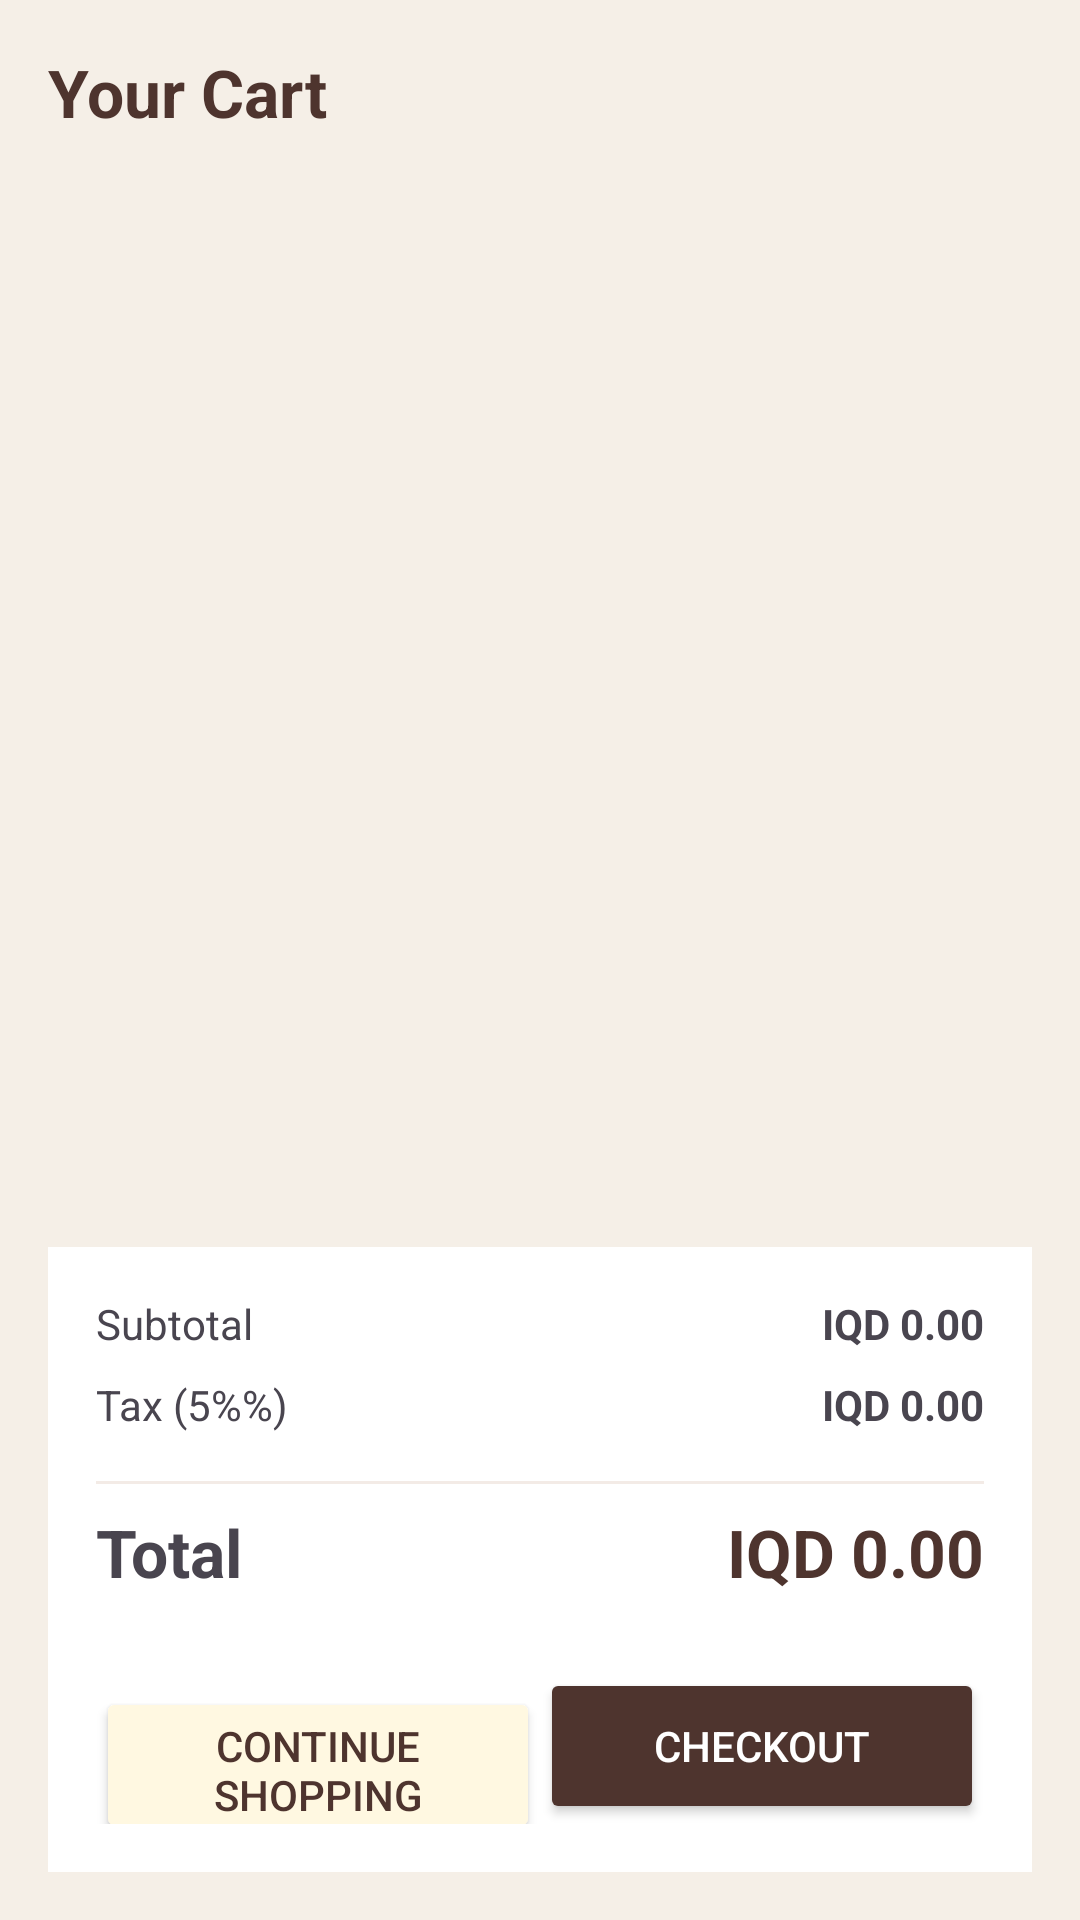

Produce the Android XML layout that renders to this screen, including the resource entries it uses.
<!-- AndroidManifest.xml: application theme Theme.Projectyear -->
<!-- res/layout/activity_cart.xml -->
<?xml version="1.0" encoding="utf-8"?>
<androidx.constraintlayout.widget.ConstraintLayout xmlns:android="http://schemas.android.com/apk/res/android"
    xmlns:app="http://schemas.android.com/apk/res-auto"
    android:layout_width="match_parent"
    android:layout_height="match_parent"
    android:padding="@dimen/spacing_medium"
    android:background="@color/cafe_beige">

    
    <TextView
        android:id="@+id/tv_cart_title"
        android:layout_width="match_parent"
        android:layout_height="wrap_content"
        android:text="@string/cart_title"
        android:textSize="@dimen/text_size_heading"
        android:textStyle="bold"
        android:textColor="@color/cafe_brown"
        app:layout_constraintTop_toTopOf="parent"
        app:layout_constraintStart_toStartOf="parent"
        app:layout_constraintEnd_toEndOf="parent" />

    
    <androidx.recyclerview.widget.RecyclerView
        android:id="@+id/rv_cart_items"
        android:layout_width="match_parent"
        android:layout_height="0dp"
        android:layout_marginTop="@dimen/spacing_medium"
        app:layout_constraintTop_toBottomOf="@id/tv_cart_title"
        app:layout_constraintStart_toStartOf="parent"
        app:layout_constraintEnd_toEndOf="parent"
        app:layout_constraintBottom_toTopOf="@id/ll_cart_summary" />

    
    <LinearLayout
        android:id="@+id/ll_cart_summary"
        android:layout_width="match_parent"
        android:layout_height="wrap_content"
        android:orientation="vertical"
        android:padding="@dimen/spacing_medium"
        android:background="@color/white"
        android:layout_marginTop="@dimen/spacing_medium"
        app:layout_constraintBottom_toBottomOf="parent"
        app:layout_constraintStart_toStartOf="parent"
        app:layout_constraintEnd_toEndOf="parent">

        
        <LinearLayout
            android:layout_width="match_parent"
            android:layout_height="wrap_content"
            android:orientation="horizontal"
            android:layout_marginBottom="@dimen/spacing_small">

            <TextView
                android:layout_width="0dp"
                android:layout_height="wrap_content"
                android:layout_weight="1"
                android:text="@string/lbl_subtotal"
                android:textSize="@dimen/text_size_body" />

            <TextView
                android:id="@+id/tv_subtotal"
                android:layout_width="wrap_content"
                android:layout_height="wrap_content"
                android:text="IQD 0.00"
                android:textSize="@dimen/text_size_body"
                android:textStyle="bold" />
        </LinearLayout>

        
        <LinearLayout
            android:layout_width="match_parent"
            android:layout_height="wrap_content"
            android:orientation="horizontal"
            android:layout_marginBottom="@dimen/spacing_small">

            <TextView
                android:layout_width="0dp"
                android:layout_height="wrap_content"
                android:layout_weight="1"
                android:text="@string/lbl_tax"
                android:textSize="@dimen/text_size_body" />

            <TextView
                android:id="@+id/tv_tax"
                android:layout_width="wrap_content"
                android:layout_height="wrap_content"
                android:text="IQD 0.00"
                android:textSize="@dimen/text_size_body"
                android:textStyle="bold" />
        </LinearLayout>

        
        <View
            android:layout_width="match_parent"
            android:layout_height="1dp"
            android:background="@color/light_gray"
            android:layout_marginVertical="@dimen/spacing_small" />

        
        <LinearLayout
            android:layout_width="match_parent"
            android:layout_height="wrap_content"
            android:orientation="horizontal"
            android:layout_marginBottom="@dimen/spacing_large">

            <TextView
                android:layout_width="0dp"
                android:layout_height="wrap_content"
                android:layout_weight="1"
                android:text="@string/lbl_total"
                android:textSize="@dimen/text_size_title"
                android:textStyle="bold" />

            <TextView
                android:id="@+id/tv_total"
                android:layout_width="wrap_content"
                android:layout_height="wrap_content"
                android:text="IQD 0.00"
                android:textSize="@dimen/text_size_title"
                android:textStyle="bold"
                android:textColor="@color/cafe_brown" />
        </LinearLayout>

        
        <LinearLayout
            android:layout_width="match_parent"
            android:layout_height="wrap_content"
            android:orientation="horizontal"
            android:spacing="@dimen/spacing_medium">

            <Button
                android:id="@+id/btn_continue_shopping"
                android:layout_width="0dp"
                android:layout_height="@dimen/button_height"
                android:layout_weight="1"
                android:text="@string/btn_continue_shopping"
                android:backgroundTint="@color/cafe_cream"
                android:textColor="@color/cafe_brown" />

            <Button
                android:id="@+id/btn_checkout"
                android:layout_width="0dp"
                android:layout_height="@dimen/button_height"
                android:layout_weight="1"
                android:text="@string/btn_checkout"
                android:backgroundTint="@color/cafe_brown"
                android:textColor="@color/white" />
        </LinearLayout>
    </LinearLayout>

</androidx.constraintlayout.widget.ConstraintLayout>
<!-- resources referenced by this layout -->
<resources>
  <color name="cafe_beige">#F5EFE7</color>
  <color name="cafe_brown">#4E342E</color>
  <color name="cafe_cream">#FFF8E1</color>
  <color name="light_gray">#F3EBE6</color>
  <color name="white">#FFFFFFFF</color>
  <dimen name="button_height">52dp</dimen>
  <dimen name="spacing_large">24dp</dimen>
  <dimen name="spacing_medium">16dp</dimen>
  <dimen name="spacing_small">8dp</dimen>
  <dimen name="text_size_body">14sp</dimen>
  <dimen name="text_size_heading">22sp</dimen>
  <dimen name="text_size_title">22sp</dimen>
  <string name="btn_checkout">Checkout</string>
  <string name="btn_continue_shopping">Continue shopping</string>
  <string name="cart_title">Your Cart</string>
  <string name="lbl_subtotal">Subtotal</string>
  <string name="lbl_tax">Tax (5%%)</string>
  <string name="lbl_total">Total</string>
  <style name="Theme.Projectyear" parent="Theme.Material3.DayNight.NoActionBar">
          
          <item name="colorPrimary">@color/md_primary</item>
          <item name="colorOnPrimary">@color/md_on_primary</item>
          <item name="colorPrimaryContainer">@color/md_primary_container</item>
          <item name="colorOnPrimaryContainer">@color/md_on_primary_container</item>
  
          
          <item name="colorSecondary">@color/md_secondary</item>
          <item name="colorOnSecondary">@color/md_on_secondary</item>
          <item name="colorSecondaryContainer">@color/md_secondary_container</item>
          <item name="colorOnSecondaryContainer">@color/md_on_secondary_container</item>
  
          
          <item name="colorTertiary">@color/md_tertiary</item>
          <item name="colorOnTertiary">@color/md_on_tertiary</item>
          <item name="colorTertiaryContainer">@color/md_tertiary_container</item>
          <item name="colorOnTertiaryContainer">@color/md_on_tertiary_container</item>
  
          
          <item name="colorError">@color/md_error</item>
          <item name="colorOnError">@color/md_on_error</item>
  
          
          <item name="colorSurface">@color/md_surface</item>
          <item name="colorOnSurface">@color/md_on_surface</item>
          <item name="colorSurfaceVariant">@color/md_surface_variant</item>
          <item name="colorOnSurfaceVariant">@color/md_on_surface_variant</item>
          <item name="android:colorBackground">@color/md_background</item>
          <item name="colorOnBackground">@color/md_on_background</item>
  
          
          <item name="android:textColorPrimary">@color/md_on_surface</item>
          <item name="android:textColorSecondary">@color/md_on_surface_variant</item>
      </style>
  <color name="md_primary">#4E342E</color>
  <color name="md_on_primary">#FFFFFF</color>
  <color name="md_primary_container">#BCAAA4</color>
  <color name="md_on_primary_container">#1A0800</color>
  <color name="md_secondary">#FF8F00</color>
  <color name="md_on_secondary">#FFFFFF</color>
  <color name="md_secondary_container">#FFF8E1</color>
  <color name="md_on_secondary_container">#FF6F00</color>
  <color name="md_tertiary">#558B2F</color>
  <color name="md_on_tertiary">#FFFFFF</color>
  <color name="md_tertiary_container">#DCEDC8</color>
  <color name="md_on_tertiary_container">#1B5E20</color>
  <color name="md_error">#B00020</color>
  <color name="md_on_error">#FFFFFF</color>
  <color name="md_surface">#FFFBF7</color>
  <color name="md_on_surface">#1C1B1F</color>
  <color name="md_surface_variant">#F3EBE6</color>
  <color name="md_on_surface_variant">#4D4341</color>
  <color name="md_background">#F5EFE7</color>
  <color name="md_on_background">#1C1B1F</color>
</resources>
